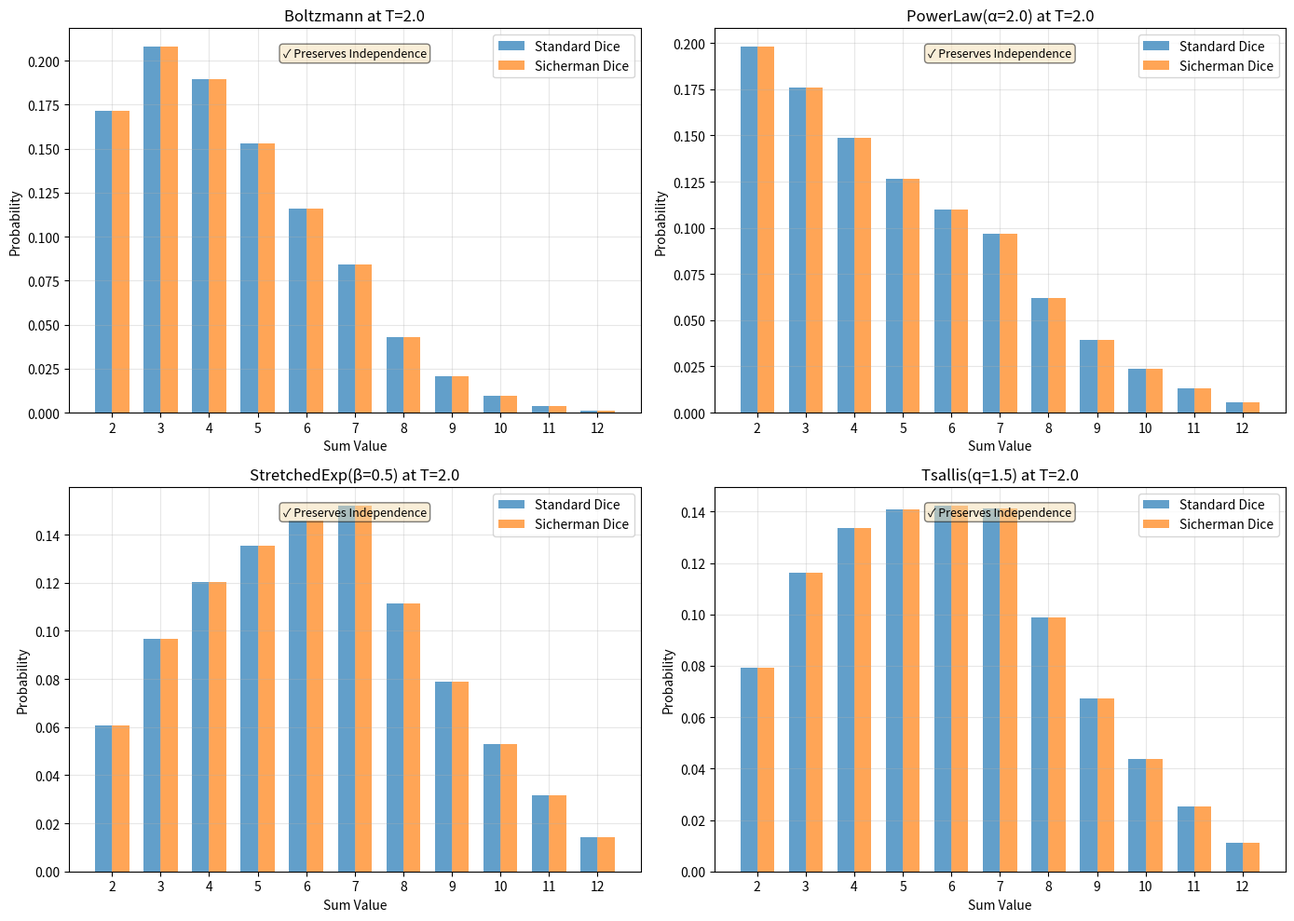

Write the Python code that produced this figure. (Note: this script raises an exception after producing the figure.)
#!/usr/bin/env python3
"""
Sicherman Dice and the Uniqueness of Boltzmann Distribution

Inspired by Tamuz & Sandomirskiy (2026): "The Boltzmann distribution is the only
law that accurately describes unrelated, or uncoupled, systems."

Their insight: Use Sicherman dice (alternative dice with same sum distribution)
to test whether a proposed statistical law preserves independence.

Sicherman dice:
- Die A: {1, 2, 3, 4, 5, 6} (standard)
- Die B: {1, 3, 4, 5, 6, 8} (modified)

When paired correctly, these produce identical probability distributions
for sums as two standard dice.

The key: If a theory yields different predictions for (A,A) vs (B,B),
it violates independence and is therefore inconsistent with physical reality.

This script:
1. Implements Sicherman dice using polynomial representations
2. Tests Boltzmann distribution vs alternatives
3. Explores whether this method generalizes to OTHER physics laws
"""

import numpy as np
import matplotlib.pyplot as plt
from scipy.special import factorial
from typing import Callable, Tuple, List
import json
from datetime import datetime

class Die:
    """Represents a die as a polynomial generating function."""

    def __init__(self, faces: List[int], name: str = ""):
        """
        faces: list of values on die faces
        name: identifier for the die

        Polynomial representation: die with faces [a,b,c] = x^a + x^b + x^c
        """
        self.faces = sorted(faces)
        self.name = name
        self.n_faces = len(faces)

    def polynomial(self, max_power: int = 20) -> np.ndarray:
        """Return polynomial coefficients [c_0, c_1, ..., c_max]."""
        poly = np.zeros(max_power + 1)
        for face in self.faces:
            if face <= max_power:
                poly[face] += 1
        return poly

    def probabilities(self) -> dict:
        """Return {value: probability} for single die roll."""
        probs = {}
        for face in self.faces:
            probs[face] = probs.get(face, 0) + 1/self.n_faces
        return probs

    def sum_distribution(self, other: 'Die', max_sum: int = 30) -> dict:
        """Distribution of sums when rolling this die with another."""
        # Polynomial multiplication = convolution
        poly1 = self.polynomial(max_sum)
        poly2 = other.polynomial(max_sum)

        # Convolve and normalize
        result_poly = np.convolve(poly1, poly2)[:max_sum+1]
        total = self.n_faces * other.n_faces

        distribution = {}
        for value, count in enumerate(result_poly):
            if count > 0:
                distribution[value] = count / total
        return distribution

    def __repr__(self):
        return f"Die({self.name}: {self.faces})"


class StatisticalLaw:
    """Abstract class for statistical mechanics laws."""

    def __init__(self, name: str):
        self.name = name

    def energy_probability(self, energy: float, temperature: float = 1.0, **kwargs) -> float:
        """Return probability of state with given energy."""
        raise NotImplementedError

    def test_independence(self, die1: Die, die2: Die, die3: Die, die4: Die,
                         temperature: float = 1.0) -> Tuple[bool, dict]:
        """
        Test if law preserves independence using Sicherman construction.

        If (die1, die2) and (die3, die4) produce same sum distribution,
        then the energy assignments should also match.

        Returns: (passes_test, details)
        """
        # Get sum distributions
        dist_12 = die1.sum_distribution(die2)
        dist_34 = die3.sum_distribution(die4)

        # Check they match (they should for Sicherman construction)
        if not self._distributions_match(dist_12, dist_34):
            return False, {"error": "Sum distributions don't match"}

        # Now apply statistical law to each system
        # Treat sum as "energy" of the two-die system
        prob_12 = self._system_probabilities(die1, die2, temperature)
        prob_34 = self._system_probabilities(die3, die4, temperature)

        # Laws that preserve independence should give same results
        match = self._distributions_match(prob_12, prob_34)

        details = {
            "sum_dist_12": dist_12,
            "sum_dist_34": dist_34,
            "prob_12": prob_12,
            "prob_34": prob_34,
            "max_difference": max(abs(prob_12.get(k, 0) - prob_34.get(k, 0))
                                 for k in set(prob_12.keys()) | set(prob_34.keys()))
        }

        return match, details

    def _system_probabilities(self, die1: Die, die2: Die, temperature: float) -> dict:
        """Calculate probability distribution for two-die system under this law."""
        # All possible outcomes
        outcomes = {}
        for f1 in die1.faces:
            for f2 in die2.faces:
                energy = f1 + f2  # Sum is the "energy"
                prob = self.energy_probability(energy, temperature)
                outcomes[energy] = outcomes.get(energy, 0) + prob

        # Normalize
        total = sum(outcomes.values())
        return {k: v/total for k, v in outcomes.items()}

    @staticmethod
    def _distributions_match(d1: dict, d2: dict, tol: float = 1e-10) -> bool:
        """Check if two probability distributions match."""
        keys = set(d1.keys()) | set(d2.keys())
        for k in keys:
            if abs(d1.get(k, 0) - d2.get(k, 0)) > tol:
                return False
        return True


class BoltzmannLaw(StatisticalLaw):
    """Standard Boltzmann distribution: P(E) ∝ exp(-E/kT)."""

    def __init__(self):
        super().__init__("Boltzmann")

    def energy_probability(self, energy: float, temperature: float = 1.0, **kwargs) -> float:
        return np.exp(-energy / temperature)


class PowerLaw(StatisticalLaw):
    """Alternative: Power law P(E) ∝ E^(-α)."""

    def __init__(self, alpha: float = 2.0):
        super().__init__(f"PowerLaw(α={alpha})")
        self.alpha = alpha

    def energy_probability(self, energy: float, temperature: float = 1.0, **kwargs) -> float:
        if energy <= 0:
            return 0.0
        return energy ** (-self.alpha)


class StretchedExponential(StatisticalLaw):
    """Alternative: Stretched exponential P(E) ∝ exp(-(E/T)^β)."""

    def __init__(self, beta: float = 0.5):
        super().__init__(f"StretchedExp(β={beta})")
        self.beta = beta

    def energy_probability(self, energy: float, temperature: float = 1.0, **kwargs) -> float:
        return np.exp(-((energy / temperature) ** self.beta))


class TsallisDistribution(StatisticalLaw):
    """Alternative: Tsallis (generalized) statistics P(E) ∝ [1 + (q-1)E/T]^(1/(1-q))."""

    def __init__(self, q: float = 1.5):
        super().__init__(f"Tsallis(q={q})")
        self.q = q

    def energy_probability(self, energy: float, temperature: float = 1.0, **kwargs) -> float:
        if self.q == 1.0:
            return np.exp(-energy / temperature)  # Reduces to Boltzmann

        arg = 1.0 + (self.q - 1.0) * energy / temperature
        if arg <= 0:
            return 0.0
        return arg ** (1.0 / (1.0 - self.q))


def create_sicherman_dice() -> Tuple[Die, Die, Die, Die]:
    """
    Create the Sicherman dice configuration.

    Standard pair: (A, A) where A = {1,2,3,4,5,6}
    Sicherman pair: (B, C) where B = {1,2,2,3,3,4} and C = {1,3,4,5,6,8}

    Both pairs produce identical sum distributions.
    """
    standard1 = Die([1, 2, 3, 4, 5, 6], "Standard-1")
    standard2 = Die([1, 2, 3, 4, 5, 6], "Standard-2")

    sicherman1 = Die([1, 2, 2, 3, 3, 4], "Sicherman-1")
    sicherman2 = Die([1, 3, 4, 5, 6, 8], "Sicherman-2")

    return standard1, standard2, sicherman1, sicherman2


def verify_sicherman_property():
    """Verify that Sicherman dice produce same sum distribution as standard dice."""
    s1, s2, sich1, sich2 = create_sicherman_dice()

    dist_standard = s1.sum_distribution(s2)
    dist_sicherman = sich1.sum_distribution(sich2)

    print("Standard dice sum distribution:")
    for k in sorted(dist_standard.keys()):
        print(f"  Sum {k:2d}: {dist_standard[k]:.4f}")

    print("\nSicherman dice sum distribution:")
    for k in sorted(dist_sicherman.keys()):
        print(f"  Sum {k:2d}: {dist_sicherman[k]:.4f}")

    print("\nDifferences:")
    all_keys = sorted(set(dist_standard.keys()) | set(dist_sicherman.keys()))
    max_diff = 0
    for k in all_keys:
        diff = abs(dist_standard.get(k, 0) - dist_sicherman.get(k, 0))
        if diff > 1e-10:
            print(f"  Sum {k:2d}: {diff:.2e}")
        max_diff = max(max_diff, diff)

    if max_diff < 1e-10:
        print("\n✓ Distributions match perfectly!")
    else:
        print(f"\n✗ Maximum difference: {max_diff:.2e}")

    return max_diff < 1e-10


def test_all_laws():
    """Test multiple statistical laws using Sicherman construction."""
    s1, s2, sich1, sich2 = create_sicherman_dice()

    laws = [
        BoltzmannLaw(),
        PowerLaw(alpha=1.5),
        PowerLaw(alpha=2.0),
        PowerLaw(alpha=3.0),
        StretchedExponential(beta=0.5),
        StretchedExponential(beta=1.5),
        TsallisDistribution(q=1.5),
        TsallisDistribution(q=2.0),
    ]

    temperatures = [0.5, 1.0, 2.0, 5.0]

    results = {}

    print("\n" + "="*80)
    print("Testing Statistical Laws with Sicherman Dice")
    print("="*80)

    for law in laws:
        print(f"\n{law.name}:")
        law_results = {}

        for T in temperatures:
            passes, details = law.test_independence(s1, s2, sich1, sich2, temperature=T)
            max_diff = details['max_difference']

            status = "✓ PASS" if passes else "✗ FAIL"
            print(f"  T={T:4.1f}: {status} (max diff = {max_diff:.2e})")

            law_results[T] = {
                "passes": passes,
                "max_difference": max_diff,
                "details": details
            }

        results[law.name] = law_results

    return results


def visualize_comparison():
    """Visualize how different laws treat standard vs Sicherman dice."""
    s1, s2, sich1, sich2 = create_sicherman_dice()

    laws = [
        BoltzmannLaw(),
        PowerLaw(alpha=2.0),
        StretchedExponential(beta=0.5),
        TsallisDistribution(q=1.5),
    ]

    fig, axes = plt.subplots(2, 2, figsize=(14, 10))
    axes = axes.flatten()

    for idx, law in enumerate(laws):
        ax = axes[idx]

        # Calculate probabilities
        T = 2.0
        prob_standard = law._system_probabilities(s1, s2, T)
        prob_sicherman = law._system_probabilities(sich1, sich2, T)

        # Plot
        sums = sorted(set(prob_standard.keys()) | set(prob_sicherman.keys()))
        p_std = [prob_standard.get(s, 0) for s in sums]
        p_sich = [prob_sicherman.get(s, 0) for s in sums]

        x = np.arange(len(sums))
        width = 0.35

        ax.bar(x - width/2, p_std, width, label='Standard Dice', alpha=0.7)
        ax.bar(x + width/2, p_sich, width, label='Sicherman Dice', alpha=0.7)

        ax.set_xlabel('Sum Value')
        ax.set_ylabel('Probability')
        ax.set_title(f'{law.name} at T={T}')
        ax.set_xticks(x)
        ax.set_xticklabels(sums)
        ax.legend()
        ax.grid(True, alpha=0.3)

        # Add difference annotation
        max_diff = max(abs(a - b) for a, b in zip(p_std, p_sich))
        passes = max_diff < 1e-10
        status = "✓ Preserves Independence" if passes else f"✗ Violates (Δ={max_diff:.2e})"
        ax.text(0.5, 0.95, status, transform=ax.transAxes,
               ha='center', va='top', fontsize=9,
               bbox=dict(boxstyle='round', facecolor='wheat' if passes else 'lightcoral', alpha=0.5))

    plt.tight_layout()
    plt.savefig('/home/dev/mnt/sicherman_test.png', dpi=150, bbox_inches='tight')
    print(f"\nVisualization saved to /home/dev/mnt/sicherman_test.png")

    return fig


if __name__ == "__main__":
    print("Sicherman Dice and Boltzmann Distribution Uniqueness Test")
    print("=" * 70)

    # Step 1: Verify Sicherman property
    print("\n1. Verifying Sicherman dice property...")
    verify_sicherman_property()

    # Step 2: Test all statistical laws
    print("\n2. Testing statistical laws...")
    results = test_all_laws()

    # Step 3: Visualize
    print("\n3. Creating visualizations...")
    visualize_comparison()

    # Step 4: Save results
    timestamp = datetime.now().strftime("%Y%m%d_%H%M%S")
    output_file = f"/home/dev/mnt/sicherman_boltzmann_{timestamp}.json"

    # Convert results to JSON-serializable format
    json_results = {}
    for law_name, temps in results.items():
        json_results[law_name] = {}
        for temp, data in temps.items():
            json_results[law_name][str(temp)] = {
                "passes": data["passes"],
                "max_difference": data["max_difference"]
            }

    with open(output_file, 'w') as f:
        json.dump(json_results, f, indent=2)

    print(f"\nResults saved to {output_file}")
    print("\nDone!")
